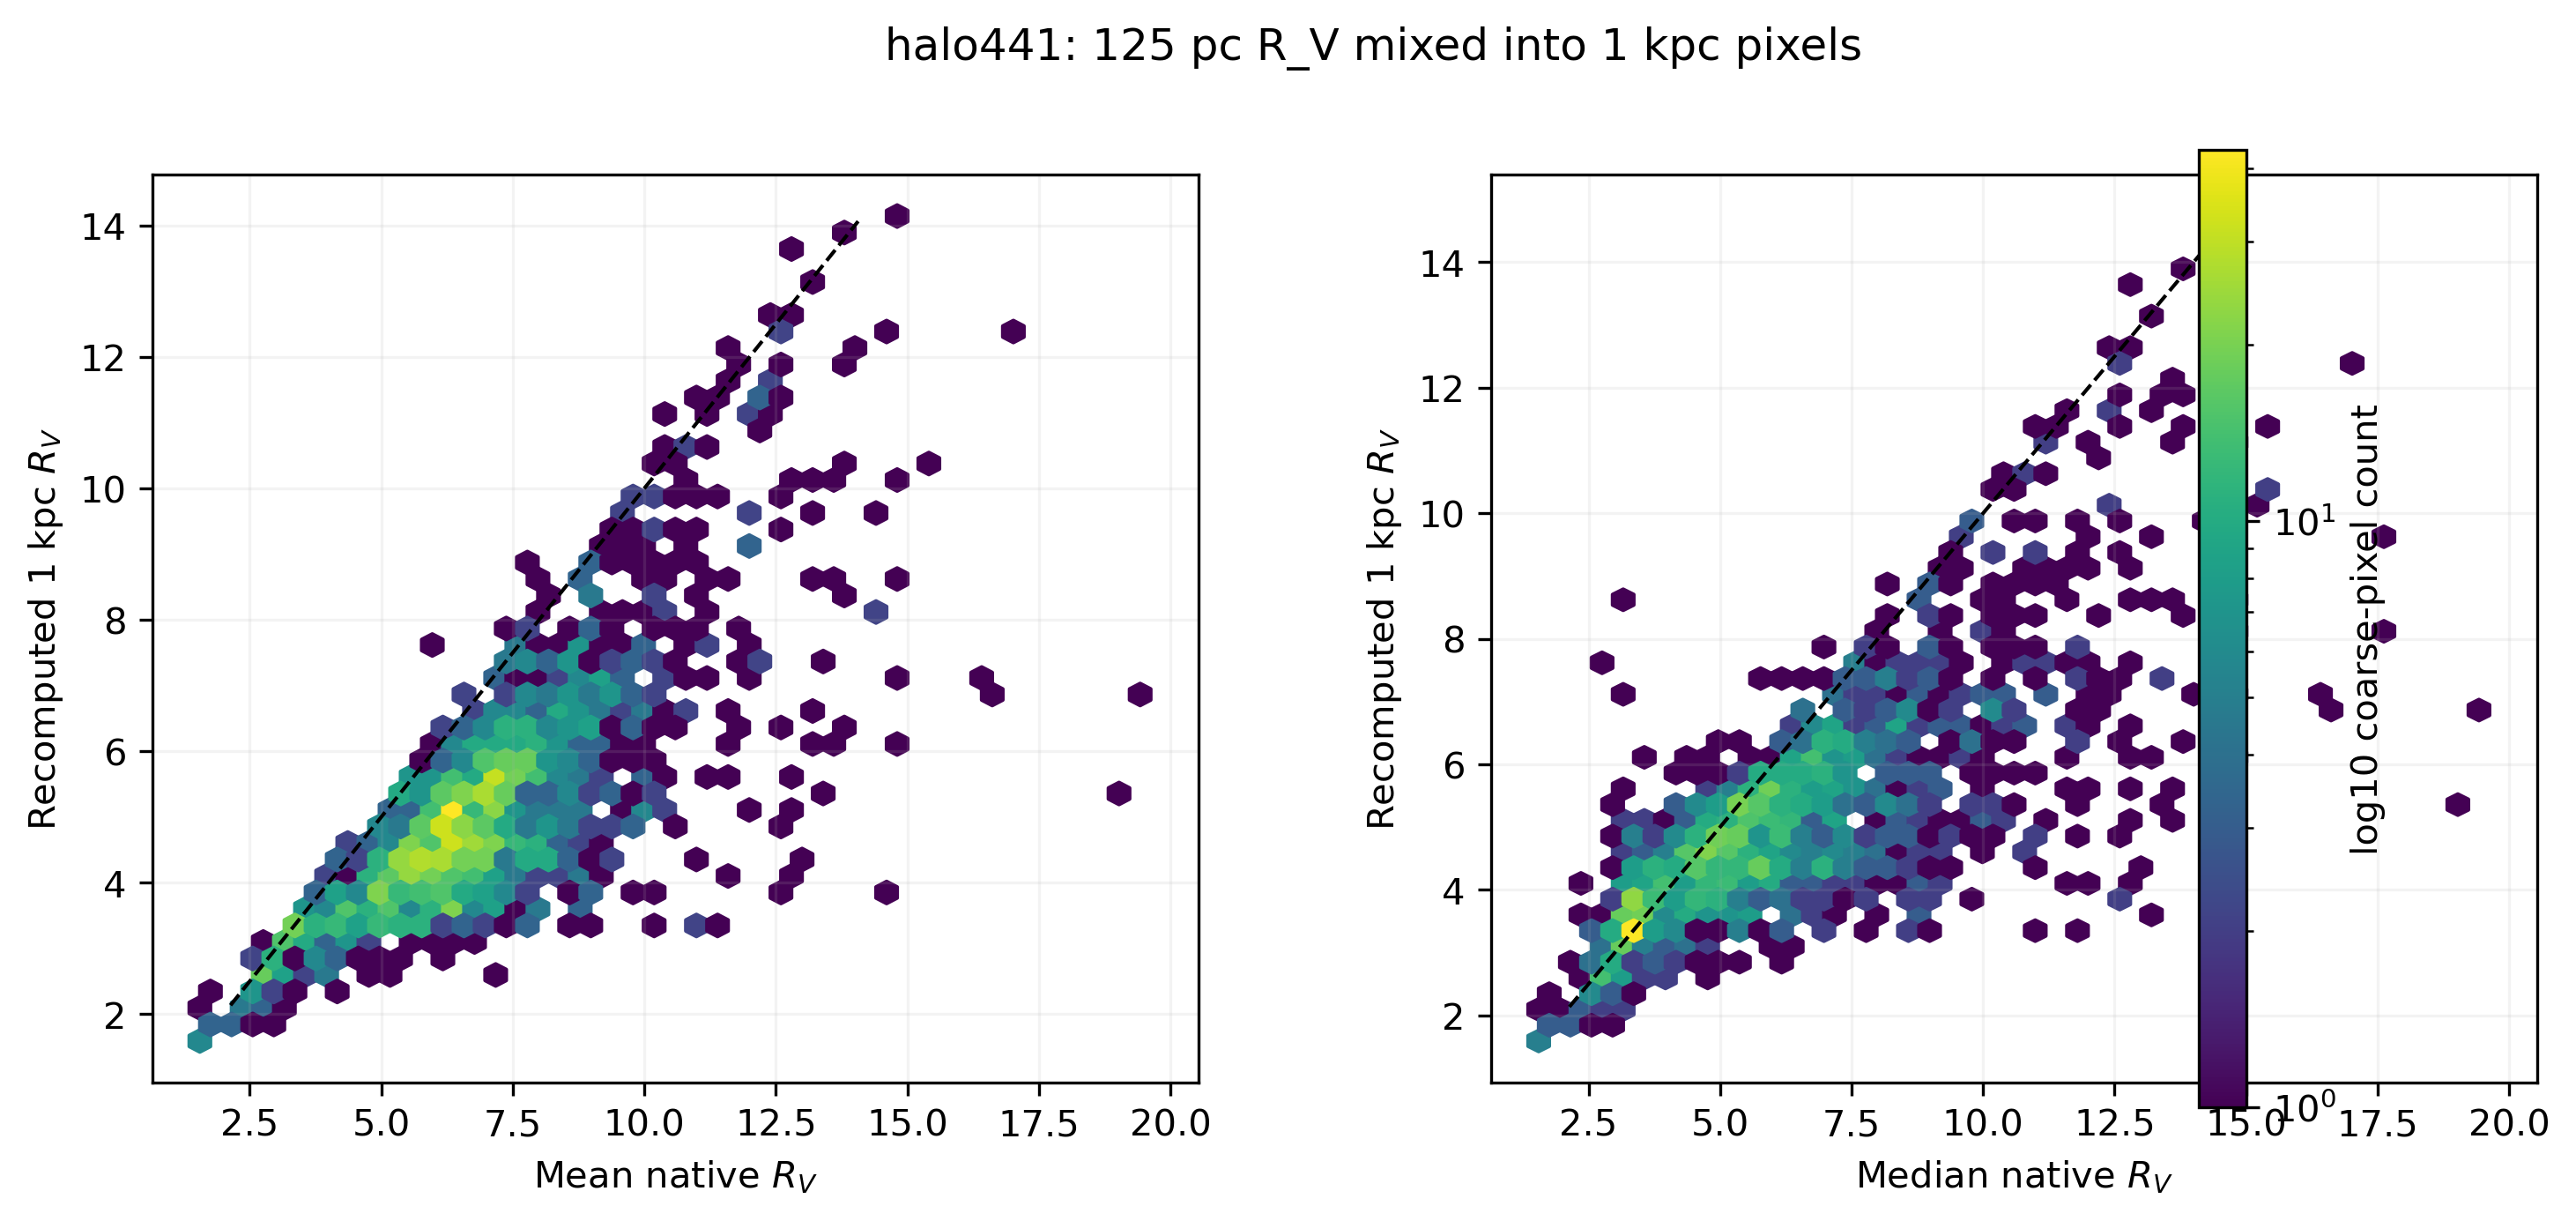

The table this chart was drawn from, first rows:
Rv_coarse, Rv_native_mean, Rv_native_median, Rv_native_min, Rv_native_max, N_native_valid
3.585778427479537012e+00, 3.533003927388442378e+00, 3.533003927388442378e+00, 2.728999962294735404e+00, 4.337007892482149352e+00, 2.000000000000000000e+00
4.538890382558196990e+00, 5.499845174570531015e+00, 5.025699933615819681e+00, 3.107977862516541734e+00, 9.276297007526290272e+00, 7.000000000000000000e+00
2.703553871447767598e+00, 2.793377660321894496e+00, 2.793377660321894496e+00, 2.683018445524224749e+00, 2.903736875119563798e+00, 2.000000000000000000e+00
2.969848321583202555e+00, 3.685238576310786662e+00, 3.685238576310786662e+00, 3.685238576310786662e+00, 3.685238576310786662e+00, 1.000000000000000000e+00
1.043742794869561585e+01, 1.043742794869561585e+01, 1.043742794869561585e+01, 1.043742794869561585e+01, 1.043742794869561585e+01, 1.000000000000000000e+00
8.592977522473670859e+00, 8.594850562998560761e+00, 8.594850562998560761e+00, 8.594850562998560761e+00, 8.594850562998560761e+00, 1.000000000000000000e+00
2.779735236456097436e+00, 3.929793703722055831e+00, 3.402411541481000334e+00, 1.624978993158489038e+00, 7.289372738767733395e+00, 4.000000000000000000e+00
8.712349602486588296e+00, 8.715117580105905759e+00, 8.715117580105905759e+00, 8.715117580105905759e+00, 8.715117580105905759e+00, 1.000000000000000000e+00
3.902943541158859553e+00, 7.252717756364298829e+00, 6.678745016134709722e+00, 1.599586905599909903e+00, 1.422527285164330024e+01, 6.000000000000000000e+00
5.205457915682583980e+00, 6.300644146939927026e+00, 6.437390826064320670e+00, 4.345201134075852067e+00, 7.982593801555213808e+00, 4.000000000000000000e+00
3.072983079693033304e+00, 3.062019083144992049e+00, 3.062019083144992049e+00, 2.897701759958457135e+00, 3.226336406331526963e+00, 2.000000000000000000e+00
2.612566854510639747e+00, 4.041268319570817447e+00, 3.092108380040374804e+00, 2.204644516097190809e+00, 6.827052062574885838e+00, 3.000000000000000000e+00
3.116618266657978698e+00, 3.094604585441030231e+00, 3.094604585441030231e+00, 2.626404833355607593e+00, 3.562804337526452425e+00, 2.000000000000000000e+00
3.641262523632097459e+00, 4.489594435191132327e+00, 4.357251785363640550e+00, 3.389906213787178491e+00, 5.721625306422578383e+00, 3.000000000000000000e+00
2.039158603740864883e+00, 2.344997707837845891e+00, 2.570014428522073402e+00, 1.513131007188754040e+00, 2.951847687802709785e+00, 3.000000000000000000e+00
3.250603728445644602e+00, 5.263453275421110966e+00, 5.263453275421110966e+00, 2.811663029631903843e+00, 7.715243521210317645e+00, 2.000000000000000000e+00
1.846039933386970144e+00, 1.826571210904752718e+00, 1.826571210904752718e+00, 1.826571210904752718e+00, 1.826571210904752718e+00, 1.000000000000000000e+00
4.450472467483088224e+00, 6.180763928451931122e+00, 7.809067303531616488e+00, 2.791761207193620642e+00, 7.941463274630556235e+00, 3.000000000000000000e+00
5.291112685968304419e+00, 5.304274940936755556e+00, 5.304274940936755556e+00, 5.299608272627979844e+00, 5.308941609245530380e+00, 2.000000000000000000e+00
4.979884341418903126e+00, 7.759052094828651214e+00, 6.088381027208976448e+00, 2.300394782363729185e+00, 1.488838047491324978e+01, 3.000000000000000000e+00
4.085513794247115804e+00, 4.101235477921612471e+00, 4.021600699324326733e+00, 3.537860882147241703e+00, 4.744244852293269865e+00, 3.000000000000000000e+00
3.929266070823316248e+00, 5.121497053678758071e+00, 5.121497053678758071e+00, 3.048309149600534340e+00, 7.194684957756981802e+00, 2.000000000000000000e+00
2.214864209333893719e+00, 3.204145199071298133e+00, 3.204145199071298133e+00, 1.505839732177785883e+00, 4.902450665964810383e+00, 2.000000000000000000e+00
2.836151450373483929e+00, 3.025791154511216163e+00, 3.025791154511216163e+00, 2.675956324897601490e+00, 3.375625984124830392e+00, 2.000000000000000000e+00
2.708283630656589391e+00, 3.131942388146284006e+00, 3.120607636036617727e+00, 2.886717913969534699e+00, 3.388501614432698705e+00, 3.000000000000000000e+00
4.110692302995731851e+00, 4.890295198949530686e+00, 4.890295198949530686e+00, 4.407961666343272356e+00, 5.372628731555789905e+00, 2.000000000000000000e+00
3.520975235579915097e+00, 3.749551255379558690e+00, 3.886136086781118326e+00, 2.371139903441606300e+00, 4.854792944514392694e+00, 4.000000000000000000e+00
3.258155920854694187e+00, 3.939858425014929999e+00, 3.944546749089780313e+00, 3.148321370977608336e+00, 4.722018830902552367e+00, 4.000000000000000000e+00
2.648418781332464889e+00, 3.975378736517473310e+00, 3.975378736517473310e+00, 3.975378736517473310e+00, 3.975378736517473310e+00, 1.000000000000000000e+00
2.436410178751792888e+00, 2.449211492203342999e+00, 2.449211492203342999e+00, 2.430033968217208962e+00, 2.468389016189476592e+00, 2.000000000000000000e+00
5.598263687074306105e+00, 5.772484065456782609e+00, 5.959065689386118692e+00, 3.341021682387322222e+00, 8.017364824596905137e+00, 3.000000000000000000e+00
3.595489842304813166e+00, 4.108146045892782539e+00, 3.877227504618748988e+00, 2.248294344412592682e+00, 6.429834829921039052e+00, 4.000000000000000000e+00
9.197535574257798885e+00, 1.196293975847001967e+01, 1.139673279917156101e+01, 1.085688722191973632e+01, 1.363519925431876167e+01, 3.000000000000000000e+00
7.330170390119105761e+00, 7.475002973785105809e+00, 7.475002973785105809e+00, 7.475002973785105809e+00, 7.475002973785105809e+00, 1.000000000000000000e+00
5.519684021839360355e+00, 7.206171377904237119e+00, 6.002643298700329311e+00, 4.242344063697787604e+00, 1.257705485051849692e+01, 4.000000000000000000e+00
5.481358141210303181e+00, 5.369467617380518476e+00, 5.369467617380518476e+00, 5.369467617380518476e+00, 5.369467617380518476e+00, 1.000000000000000000e+00
6.238593877128709053e+00, 6.238593877128709053e+00, 6.238593877128709053e+00, 6.238593877128709053e+00, 6.238593877128709053e+00, 1.000000000000000000e+00
3.476608746110707138e+00, 4.667223222696152973e+00, 3.018610764482794195e+00, 1.526531602186847136e+00, 1.110513975963217703e+01, 4.000000000000000000e+00
9.350607919679738700e+00, 9.973152251944444657e+00, 1.091305518571083866e+01, 6.930225957416533689e+00, 1.238024450628589257e+01, 5.000000000000000000e+00
6.352179147167031026e+00, 8.392217043534246912e+00, 7.719574697260108920e+00, 1.636463190918259203e+00, 1.433665989874521074e+01, 1.000000000000000000e+01
5.941314271245836665e+00, 6.949174528932323014e+00, 6.431955874294564168e+00, 2.229539548991247067e+00, 1.617755072110276515e+01, 3.300000000000000000e+01
4.094148729078449733e+00, 6.848961949553697970e+00, 5.935995068475002689e+00, 2.568665520449302075e+00, 1.535438681156962559e+01, 3.500000000000000000e+01
5.625602777878931704e+00, 7.159140258806543144e+00, 6.105115102891491397e+00, 2.475632710738718600e+00, 1.468844248845539724e+01, 1.500000000000000000e+01
3.586289846581155683e+00, 5.480390688085972073e+00, 3.441737288282408880e+00, 1.546562780753056643e+00, 1.928809586536966592e+01, 9.000000000000000000e+00
7.014171648754149224e+00, 8.888048067809334540e+00, 9.641290901505781719e+00, 2.408930123287099434e+00, 1.350935678311686594e+01, 1.000000000000000000e+01
5.267557618776978146e+00, 6.806067113973892191e+00, 6.944243538511595482e+00, 3.100960663021175456e+00, 1.207726608029925863e+01, 1.100000000000000000e+01
4.008811573095202974e+00, 6.357621624017231632e+00, 4.196816954618270756e+00, 3.677500132321788406e+00, 1.119854778511163573e+01, 3.000000000000000000e+00
3.402939159953158210e+00, 8.803076542206543564e+00, 8.803076542206543564e+00, 2.923426737677802922e+00, 1.468272634673528465e+01, 2.000000000000000000e+00
7.424711379054346416e+00, 7.509980883216151426e+00, 6.265444768403133580e+00, 4.370288563847508634e+00, 1.189420931739781118e+01, 3.000000000000000000e+00
4.327074622151545036e+00, 1.110248960766862147e+01, 1.110248960766862147e+01, 1.110248960766862147e+01, 1.110248960766862147e+01, 1.000000000000000000e+00
5.799173183552217559e+00, 8.916738626829904035e+00, 8.916738626829904035e+00, 8.916738626829904035e+00, 8.916738626829904035e+00, 1.000000000000000000e+00
5.453419781250882892e+00, 1.898660820834674468e+01, 1.898660820834674468e+01, 1.898660820834674468e+01, 1.898660820834674468e+01, 1.000000000000000000e+00
3.765672243495849614e+00, 4.453309165153323868e+00, 4.453309165153323868e+00, 3.860293608069690574e+00, 5.046324722236957605e+00, 2.000000000000000000e+00
4.926415211537611860e+00, 5.659451389838170421e+00, 4.885400456611219688e+00, 4.116429744363870213e+00, 7.976523968539423137e+00, 3.000000000000000000e+00
6.689014127361853745e+00, 1.142342289675865352e+01, 1.142342289675865352e+01, 1.142342289675865352e+01, 1.142342289675865352e+01, 1.000000000000000000e+00
7.534272662827750544e+00, 7.652189957250628005e+00, 7.652189957250628005e+00, 7.477548002405088212e+00, 7.826831912096167798e+00, 2.000000000000000000e+00
5.580768268279681088e+00, 5.870105749852974952e+00, 5.914763135125400417e+00, 3.709165472756650317e+00, 7.986388641676871458e+00, 3.000000000000000000e+00
8.439950012554016112e+00, 8.832771150855869280e+00, 8.832771150855869280e+00, 8.832771150855869280e+00, 8.832771150855869280e+00, 1.000000000000000000e+00
4.202934060574581743e+00, 5.905772533792568169e+00, 5.905772533792568169e+00, 5.085374072282496272e+00, 6.726170995302640065e+00, 2.000000000000000000e+00
6.023242597102868245e+00, 7.816393550371063981e+00, 7.161896634237405301e+00, 2.126114718021743677e+00, 1.319955258020825895e+01, 1.200000000000000000e+01
... 1,560 more rows
